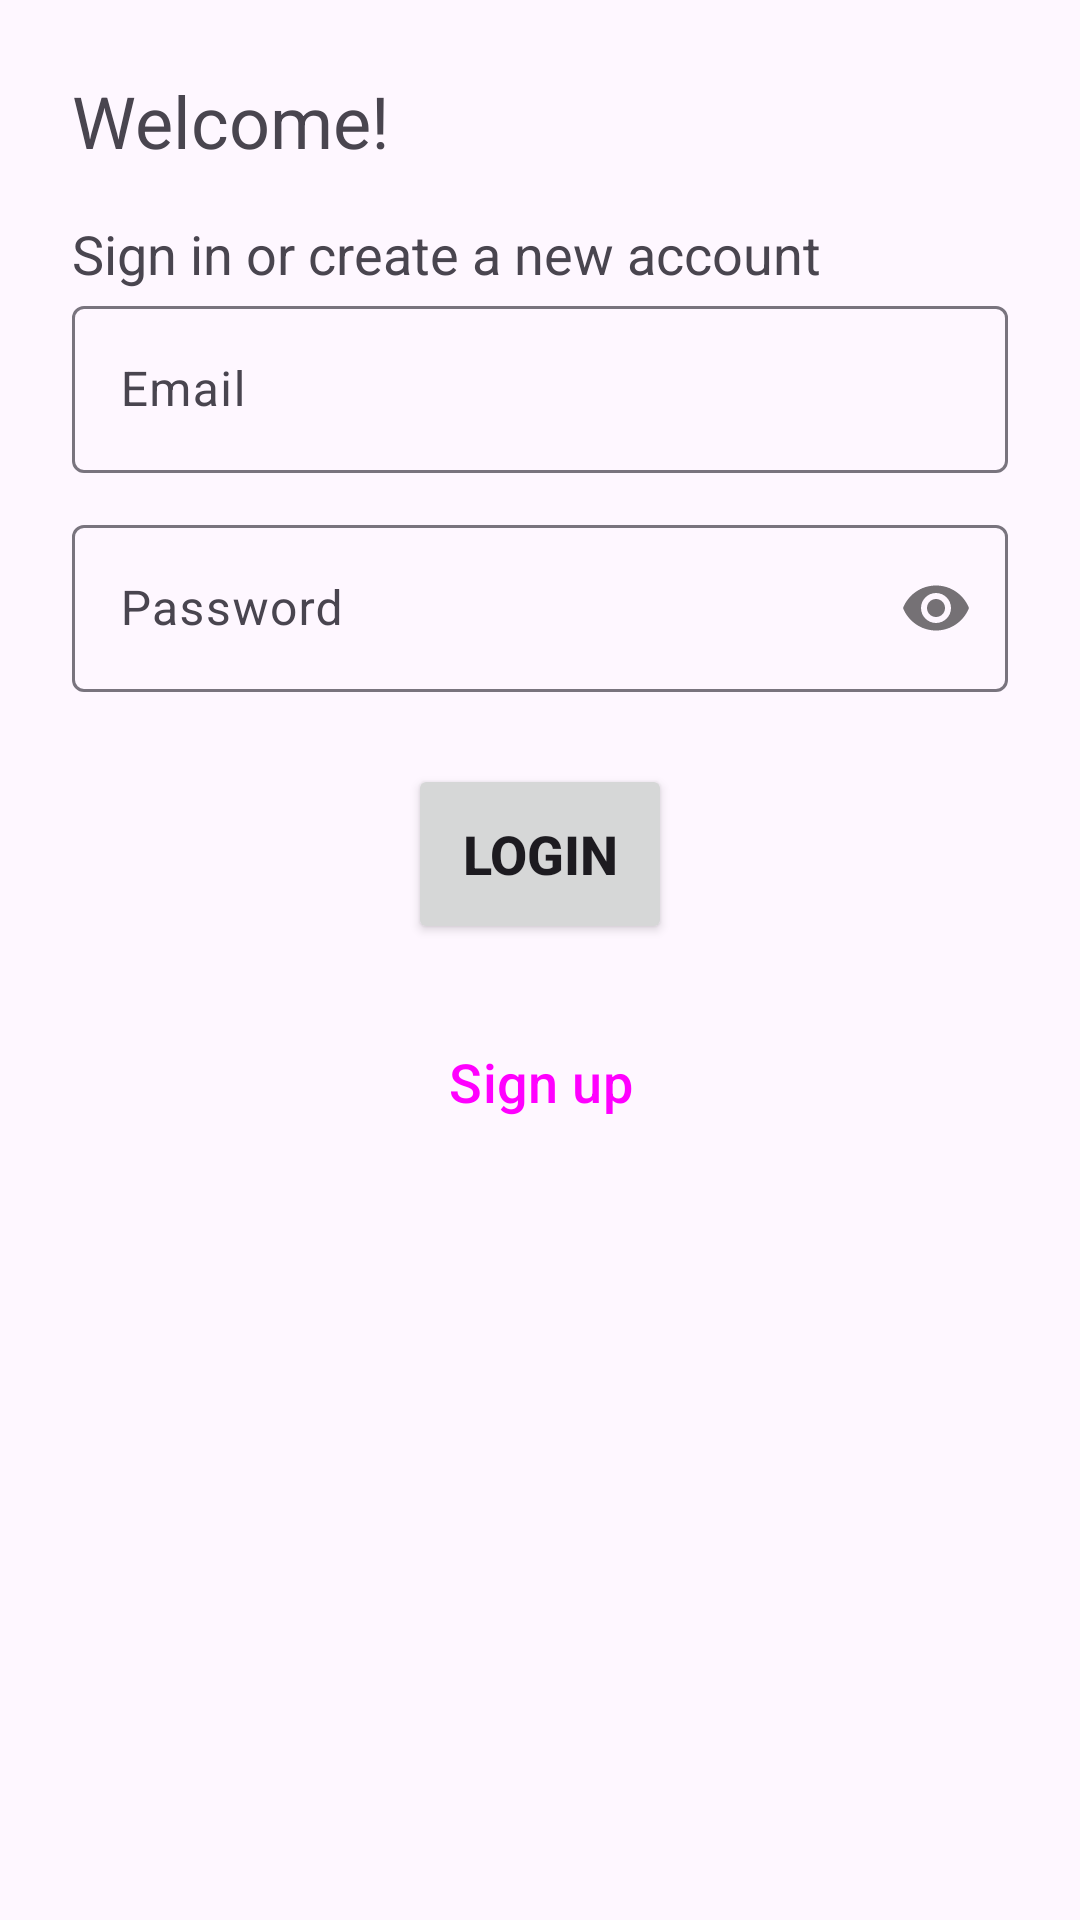

Layout XML and referenced resources for this Android screen:
<!-- AndroidManifest.xml: application theme Theme.S3Client -->
<!-- res/layout/fragment_login.xml -->
<?xml version="1.0" encoding="utf-8"?>
<ScrollView xmlns:android="http://schemas.android.com/apk/res/android"
    android:layout_width="match_parent"
    android:layout_height="match_parent"
    xmlns:app="http://schemas.android.com/apk/res-auto"
    android:fillViewport="true">

    <LinearLayout
        android:orientation="vertical"
        android:layout_width="match_parent"
        android:layout_height="wrap_content"
        android:layout_gravity="center_vertical"
        android:padding="24dp">

        <TextView
            android:layout_width="wrap_content"
            android:layout_height="wrap_content"
            android:text="@string/welcome"
            android:textSize="24sp"/>
        <TextView
            android:layout_marginTop="16dp"
            android:layout_width="wrap_content"
            android:layout_height="wrap_content"
            android:text="@string/activity_login_init_phrase"
            android:textSize="18sp" />
        <com.google.android.material.textfield.TextInputLayout
            android:id="@+id/il_email"
            android:layout_width="match_parent"
            android:layout_height="wrap_content"
            style="@style/Widget.Material3.TextInputLayout.OutlinedBox">

            <com.google.android.material.textfield.TextInputEditText
                android:inputType="textEmailAddress"
                android:layout_width="match_parent"
                android:layout_height="wrap_content"
                android:hint="@string/email"/>

        </com.google.android.material.textfield.TextInputLayout>

        <com.google.android.material.textfield.TextInputLayout
            android:id="@+id/il_password"
            android:layout_width="match_parent"
            android:layout_height="wrap_content"
            android:layout_marginTop="12dp"
            app:passwordToggleEnabled="true"

            style="@style/Widget.Material3.TextInputLayout.OutlinedBox">

            <com.google.android.material.textfield.TextInputEditText
                android:layout_width="match_parent"
                android:layout_height="wrap_content"
                android:inputType="textPassword"
                android:hint="@string/password"/>

        </com.google.android.material.textfield.TextInputLayout>

        <Button
            android:id="@+id/btn_login"
            android:layout_width="wrap_content"
            android:layout_height="60dp"
            android:textSize="18sp"
            android:text="@string/login"
            android:textStyle="bold"
            android:layout_marginBottom="16dp"
            android:layout_marginTop="24dp"
            android:layout_gravity="center_horizontal"/>

        <Button
            android:layout_gravity="center_horizontal"
            android:id="@+id/btn_signup"
            android:layout_width="wrap_content"
            android:layout_height="60dp"
            android:textSize="18sp"
            android:text="@string/sign_up"
            style="@style/Widget.Material3.Button.OutlinedButton"/>

    </LinearLayout>
</ScrollView>
<!-- resources referenced by this layout -->
<resources>
  <string name="activity_login_init_phrase">Sign in or create a new account</string>
  <string name="email">Email</string>
  <string name="login">Login</string>
  <string name="password">Password</string>
  <string name="sign_up">Sign up</string>
  <string name="welcome">Welcome!</string>
  <style name="Theme.S3Client" parent="Base.Theme.S3Client" />
  <style name="Base.Theme.S3Client" parent="Theme.Material3.DayNight.NoActionBar">
          
          
      </style>
</resources>
